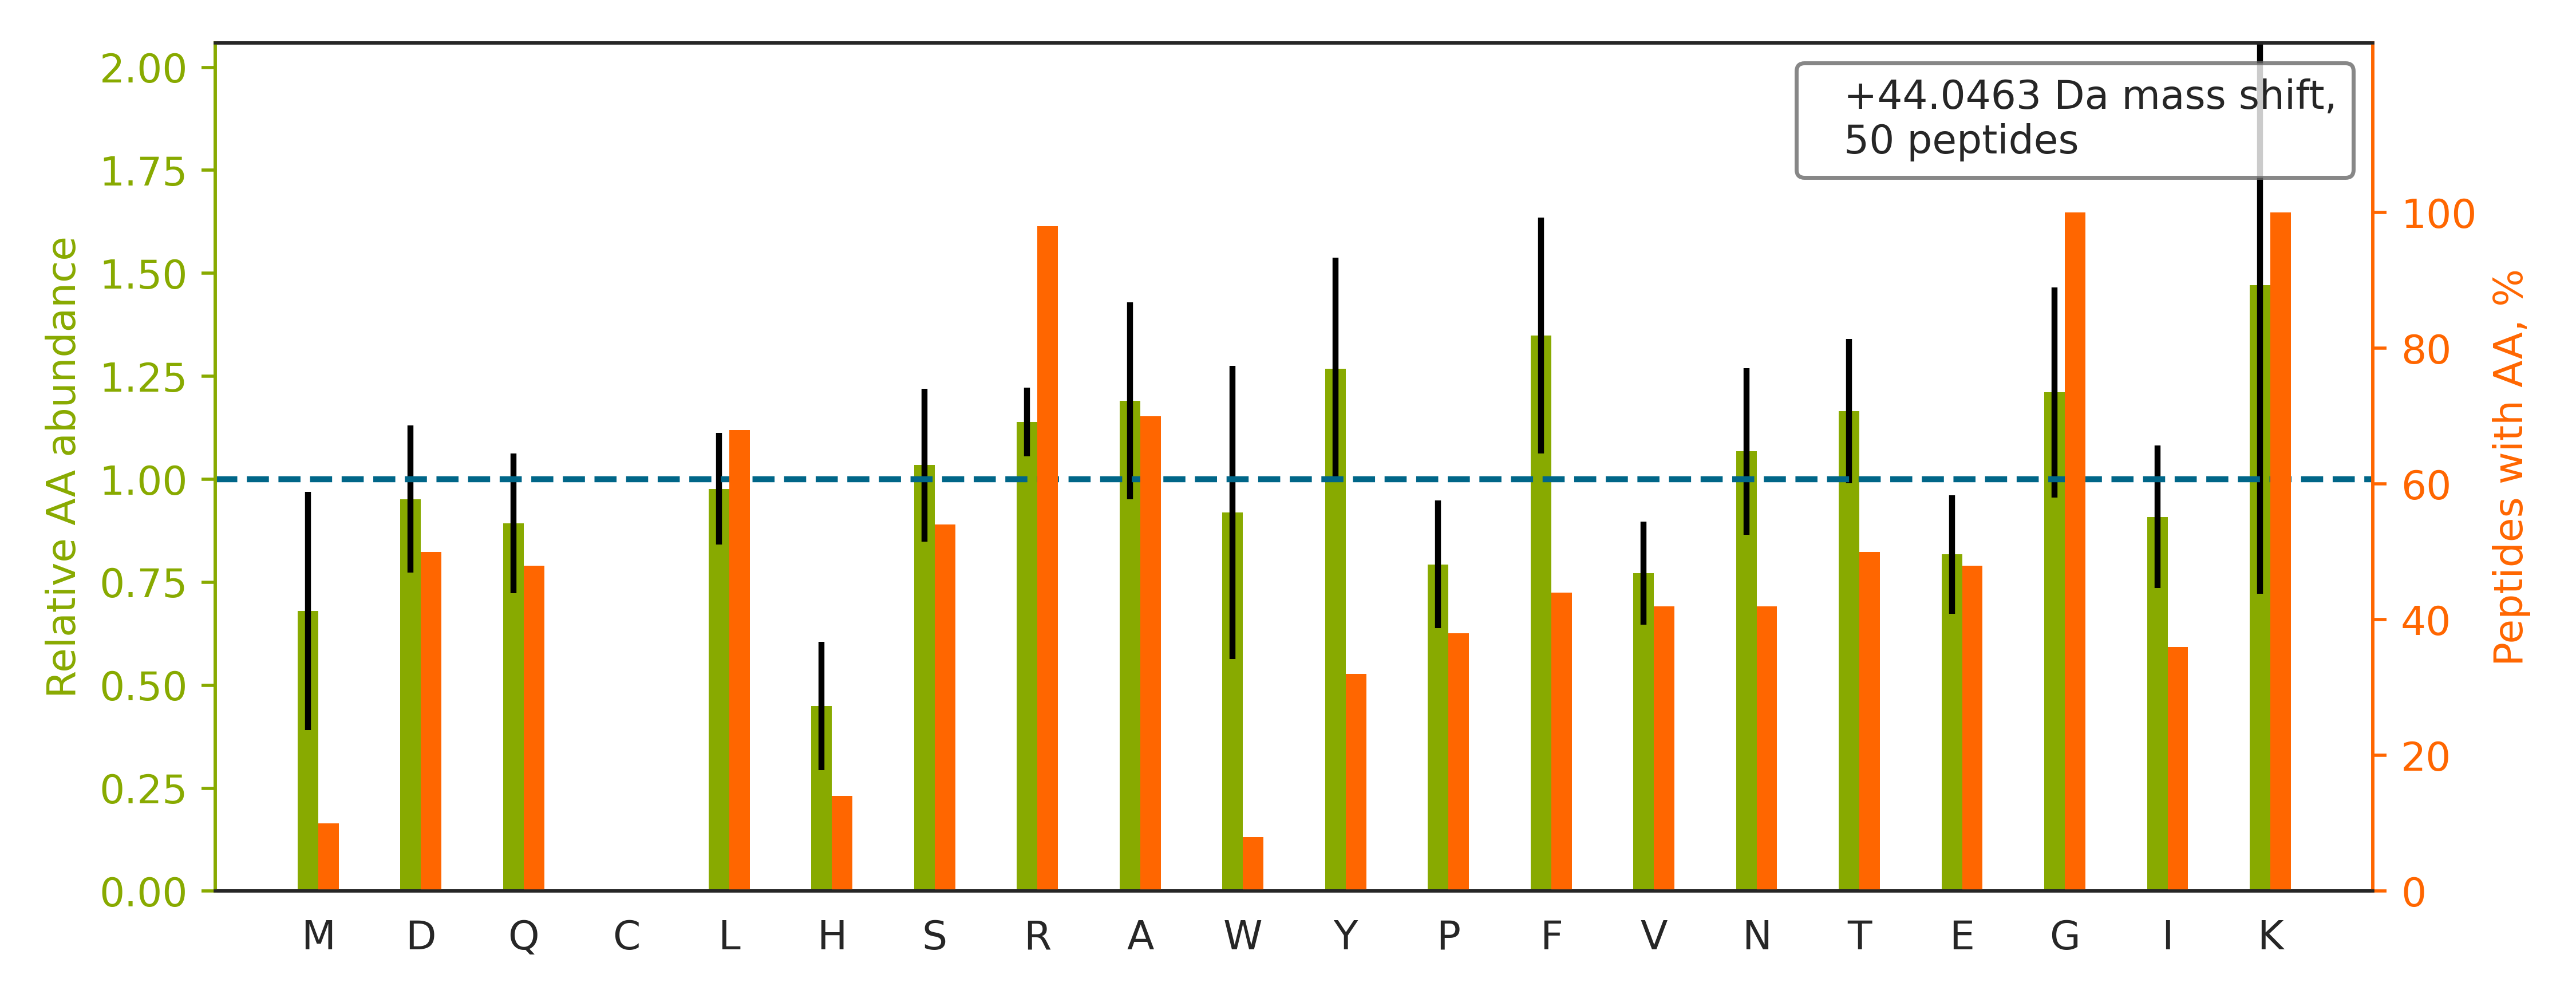

The table this chart was drawn from, first rows:
top isoform	localization score	spectrum
GKTSGTEPADFALPSSR		Exp1_Rep1_Frac3.22964.22964.2
GKYSEVFEAINITNNER		Exp1_Rep1_Frac4.31248.31248.2
GKGAAAAAAASGAAGGGGGGAGAGAPGGGR		Exp1_Rep1_Frac5.11819.11819.3
GKEAEGSLTEASLPEAQVASGAGAGAPR		Exp1_Rep1_Frac2.24622.24622.3
GKGGNQGEGAAER		Exp1_Rep1_Frac2.4925.4925.2
GKDGVGAVMDSMELER		Exp1_Rep1_Frac2.28927.28927.2
GKLPIVNEDDELVAIIAR		Exp1_Rep1_Frac3.34910.34910.3
GKGFSVVADTPELQR		Exp1_Rep1_Frac4.25670.25670.2
GKYGQFSGLNPGGRPITPPR		Exp1_Rep1_Frac8.19966.19966.3
GKNASDMPETITSR		Exp1_Rep1_Frac2.16711.16711.2
GKLFDSTIADEGTWTLEDR		Exp1_Rep1_Frac3.33434.33434.3
GKTEQQTADQLLAR		Exp1_Rep1_Frac2.19050.19050.2
GKNVVHQLSVTLEDLYNGATR		Exp1_Rep1_Frac7.31880.31880.3
GKGAVGAYGSER		Exp1_Rep1_Frac2.10077.10077.2
GKQLIVANAGDSR		Exp1_Rep1_Frac5.16337.16337.2
GKWNEPFDETYTR		Exp1_Rep1_Frac3.26565.26565.2
GKFAQDVSQDDLIR		Exp1_Rep1_Frac2.25766.25766.2
GKYYAVNYPLR		Exp1_Rep1_Frac6.23159.23159.2
GKSDSDSVNSVFSDTPFVAST		Exp1_Rep1_Frac3.34520.34520.2
GKTWTLELSPELASMTTR		Exp1_Rep1_Frac6.32928.32928.3
GKDYYQTLGLAR		Exp1_Rep1_Frac4.24777.24777.2
GKILFIFIDSDHTDNQR		Exp1_Rep1_Frac6.33085.33085.3
GKNDGTVQGR		Exp1_Rep1_Frac1.5513.5513.2
GKPLALVEEIR		Exp1_Rep1_Frac5.30571.30571.2
GKYYAVNFPMR		Exp1_Rep1_Frac7.25782.25782.2
GKDSLYAQGR		Exp1_Rep1_Frac3.12360.12360.2
GKGAYQDR		Exp1_Rep1_Frac2.5894.5894.2
GKFSEGEATLR		Exp1_Rep1_Frac2.17762.17762.2
GKDGSNLPILPPQR		Exp1_Rep1_Frac5.23333.23333.2
GKEAVVQEPER		Exp1_Rep1_Frac1.12347.12347.2
GKGIYLWDVEGR		Exp1_Rep1_Frac5.30552.30552.2
GKLSSSFSSR		Exp1_Rep1_Frac6.13446.13446.2
GKSLLFVNTLER		Exp1_Rep1_Frac7.29347.29347.2
GKLASFFLSR		Exp1_Rep1_Frac8.30402.30402.2
GKSPQTPELVEALAFR		Exp1_Rep1_Frac5.31259.31259.2
GKLDGNQDLIR		Exp1_Rep1_Frac3.20794.20794.2
GKQGGPTYYIDTNALR		Exp1_Rep1_Frac4.24731.24731.2
GKIQFNNYQVR		Exp1_Rep1_Frac6.21194.21194.2
GKTHTYYQVLIDAR		Exp1_Rep1_Frac5.20268.20268.3
GKLYSLGNGR		Exp1_Rep1_Frac6.17853.17853.2
GKLEEQRPER		Exp1_Rep1_Frac1.7555.7555.3
GKLTGMAFR		Exp1_Rep1_Frac8.20686.20686.2
GKTILISAHGNSSR		Exp1_Rep1_Frac8.11409.11409.3
GKLEQHLTGR		Exp1_Rep1_Frac7.9897.9897.2
GKASFLYSLPHR		Exp1_Rep1_Frac8.21599.21599.3
GKSSFFSDR		Exp1_Rep1_Frac5.17854.17854.2
GKQANTEER		Exp1_Rep1_Frac2.4577.4577.2
GKVVIDAFR		Exp1_Rep1_Frac6.24946.24946.2
GKITFADFHR		Exp1_Rep1_Frac7.20844.20844.3
GKLQELFGR		Exp1_Rep1_Frac7.26764.26764.2
